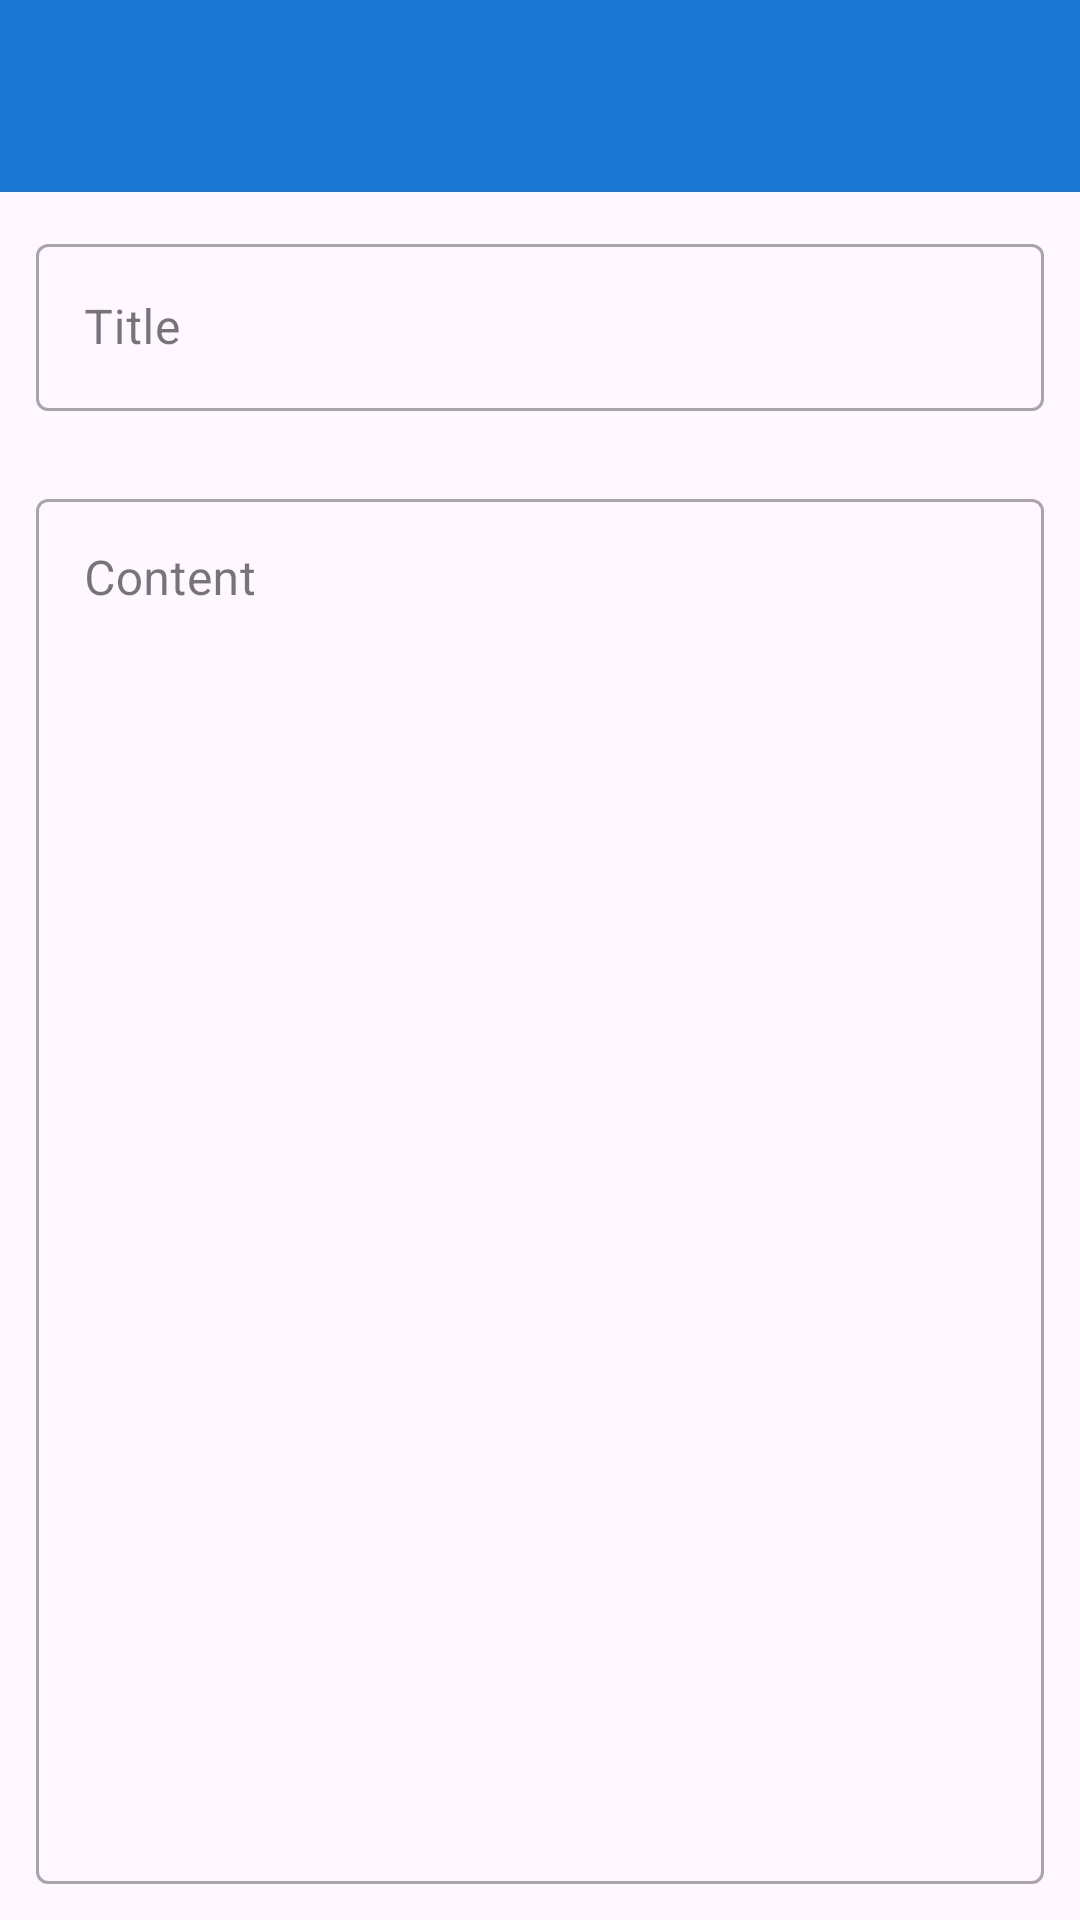

Here is an Android app screen rendered from its layout file. Give the layout XML and the strings, colors and styles it references.
<!-- AndroidManifest.xml: application theme Theme.Notes.Light -->
<!-- res/layout/activity_note_editor.xml -->
<?xml version="1.0" encoding="utf-8"?>
<LinearLayout xmlns:android="http://schemas.android.com/apk/res/android"
    xmlns:app="http://schemas.android.com/apk/res-auto"
    android:layout_width="match_parent"
    android:layout_height="match_parent"
    android:orientation="vertical">

    <android.widget.Toolbar
        android:id="@+id/editorToolbar"
        android:layout_width="match_parent"
        android:layout_height="?attr/actionBarSize"
        android:background="@color/colorPrimary"
        android:titleTextColor="@android:color/white"
        app:navigationIcon="@android:drawable/ic_menu_close_clear_cancel"
        app:menu="@menu/menu_editor" />

    <com.google.android.material.textfield.TextInputLayout
        android:id="@+id/titleLayout"
        style="@style/Widget.MaterialComponents.TextInputLayout.OutlinedBox"
        android:layout_width="match_parent"
        android:layout_height="wrap_content"
        android:layout_margin="12dp">

        <com.google.android.material.textfield.TextInputEditText
            android:id="@+id/titleInput"
            android:layout_width="match_parent"
            android:layout_height="wrap_content"
            android:hint="@string/title"
            android:singleLine="true" />
    </com.google.android.material.textfield.TextInputLayout>

    <com.google.android.material.textfield.TextInputLayout
        android:id="@+id/contentLayout"
        style="@style/Widget.MaterialComponents.TextInputLayout.OutlinedBox"
        android:layout_width="match_parent"
        android:layout_height="0dp"
        android:layout_margin="12dp"
        android:layout_weight="1">

        <com.google.android.material.textfield.TextInputEditText
            android:id="@+id/contentInput"
            android:layout_width="match_parent"
            android:layout_height="match_parent"
            android:gravity="top|start"
            android:hint="@string/content"
            android:inputType="textMultiLine"
            android:minLines="8" />
    </com.google.android.material.textfield.TextInputLayout>

</LinearLayout>
<!-- resources referenced by this layout -->
<resources>
  <color name="colorPrimary">#1976D2</color>
  <string name="content">Content</string>
  <string name="title">Title</string>
  <style name="Theme.Notes.Light" parent="Theme.Material3.Light.NoActionBar">
          <item name="colorPrimary">@color/colorPrimary</item>
          <item name="colorPrimaryContainer">@color/colorPrimary</item>
          <item name="colorSecondary">@color/colorSecondary</item>
          <item name="colorTertiary">@color/colorAccent</item>
          <item name="colorSecondaryContainer">@color/colorSecondary</item>
          <item name="android:statusBarColor">@color/colorPrimary</item>
          <item name="android:navigationBarColor">@color/white</item>
          <item name="android:windowLightStatusBar">true</item>
          <item name="android:windowLightNavigationBar">true</item>
      </style>
  <color name="colorSecondary">#424242</color>
  <color name="colorAccent">#FFC107</color>
  <color name="white">#FFFFFF</color>
</resources>
